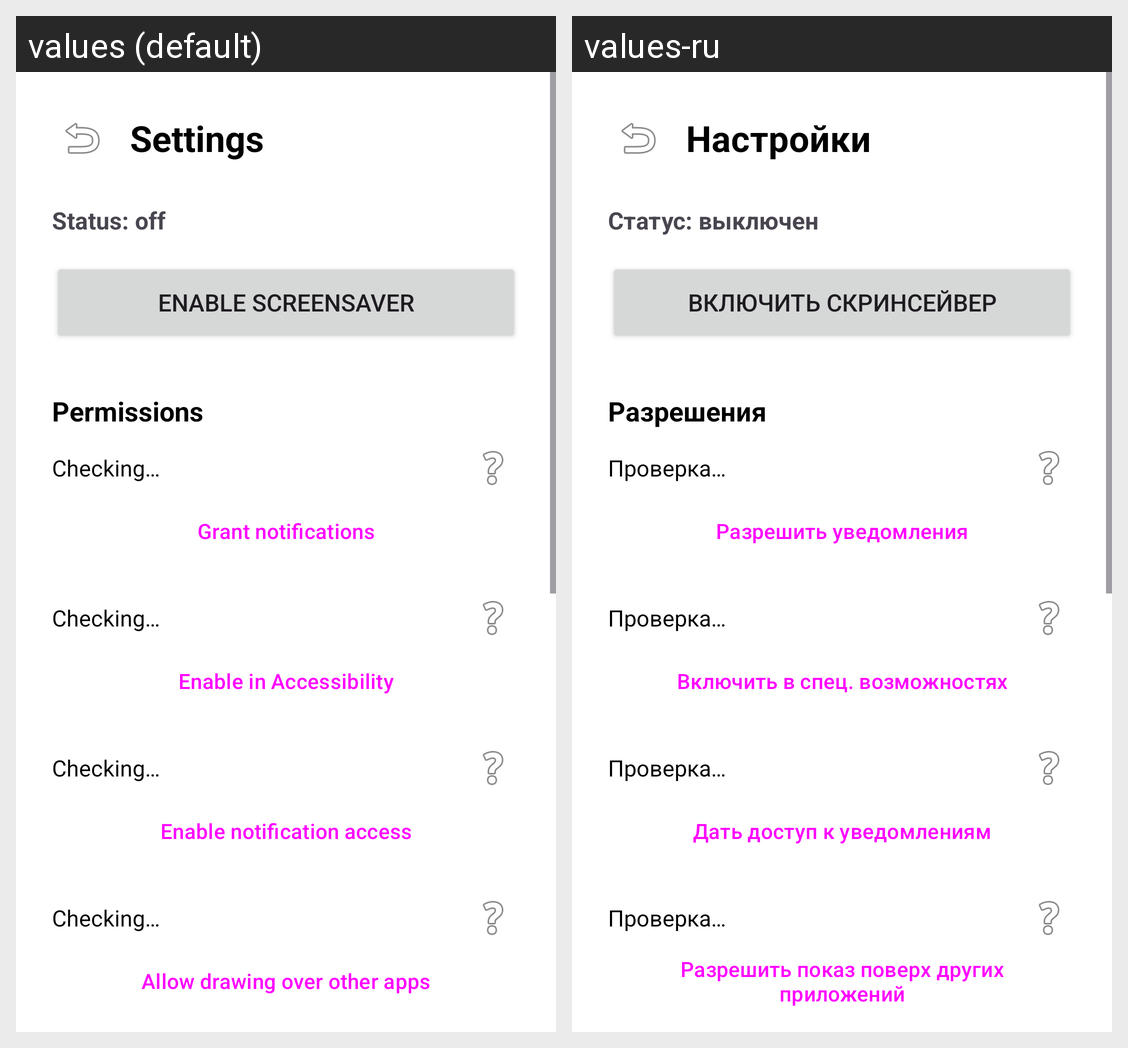

Translations of the strings shown on this Android screen, per locale in the grid:
Android screen res/layout/activity_settings.xml rendered under 2 locales, left to right: values (default), values-ru. Device: Nexus 5 (rendered at 1080×1920; each locale shown at half size, 540×960, under a caption strip naming it); theme Theme.EinkScreensaver.
Strings drawn on this screen, with the default value and each locale's value (text and hints the layout hard-codes, and strings that could not be matched under every locale, appear in the picture but are not listed):

settings_title
  values: Settings
  values-ru: Настройки

status_off
  values: Status: off
  values-ru: Статус: выключен

enable_screensaver
  values: Enable screensaver
  values-ru: Включить скринсейвер

permissions_title
  values: Permissions
  values-ru: Разрешения

checking
  values: Checking…
  values-ru: Проверка…

grant_notifications
  values: Grant notifications
  values-ru: Разрешить уведомления

grant_a11y
  values: Enable in Accessibility
  values-ru: Включить в спец. возможностях

grant_notif_access
  values: Enable notification access
  values-ru: Дать доступ к уведомлениям

grant_overlay
  values: Allow drawing over other apps
  values-ru: Разрешить показ поверх других приложений
